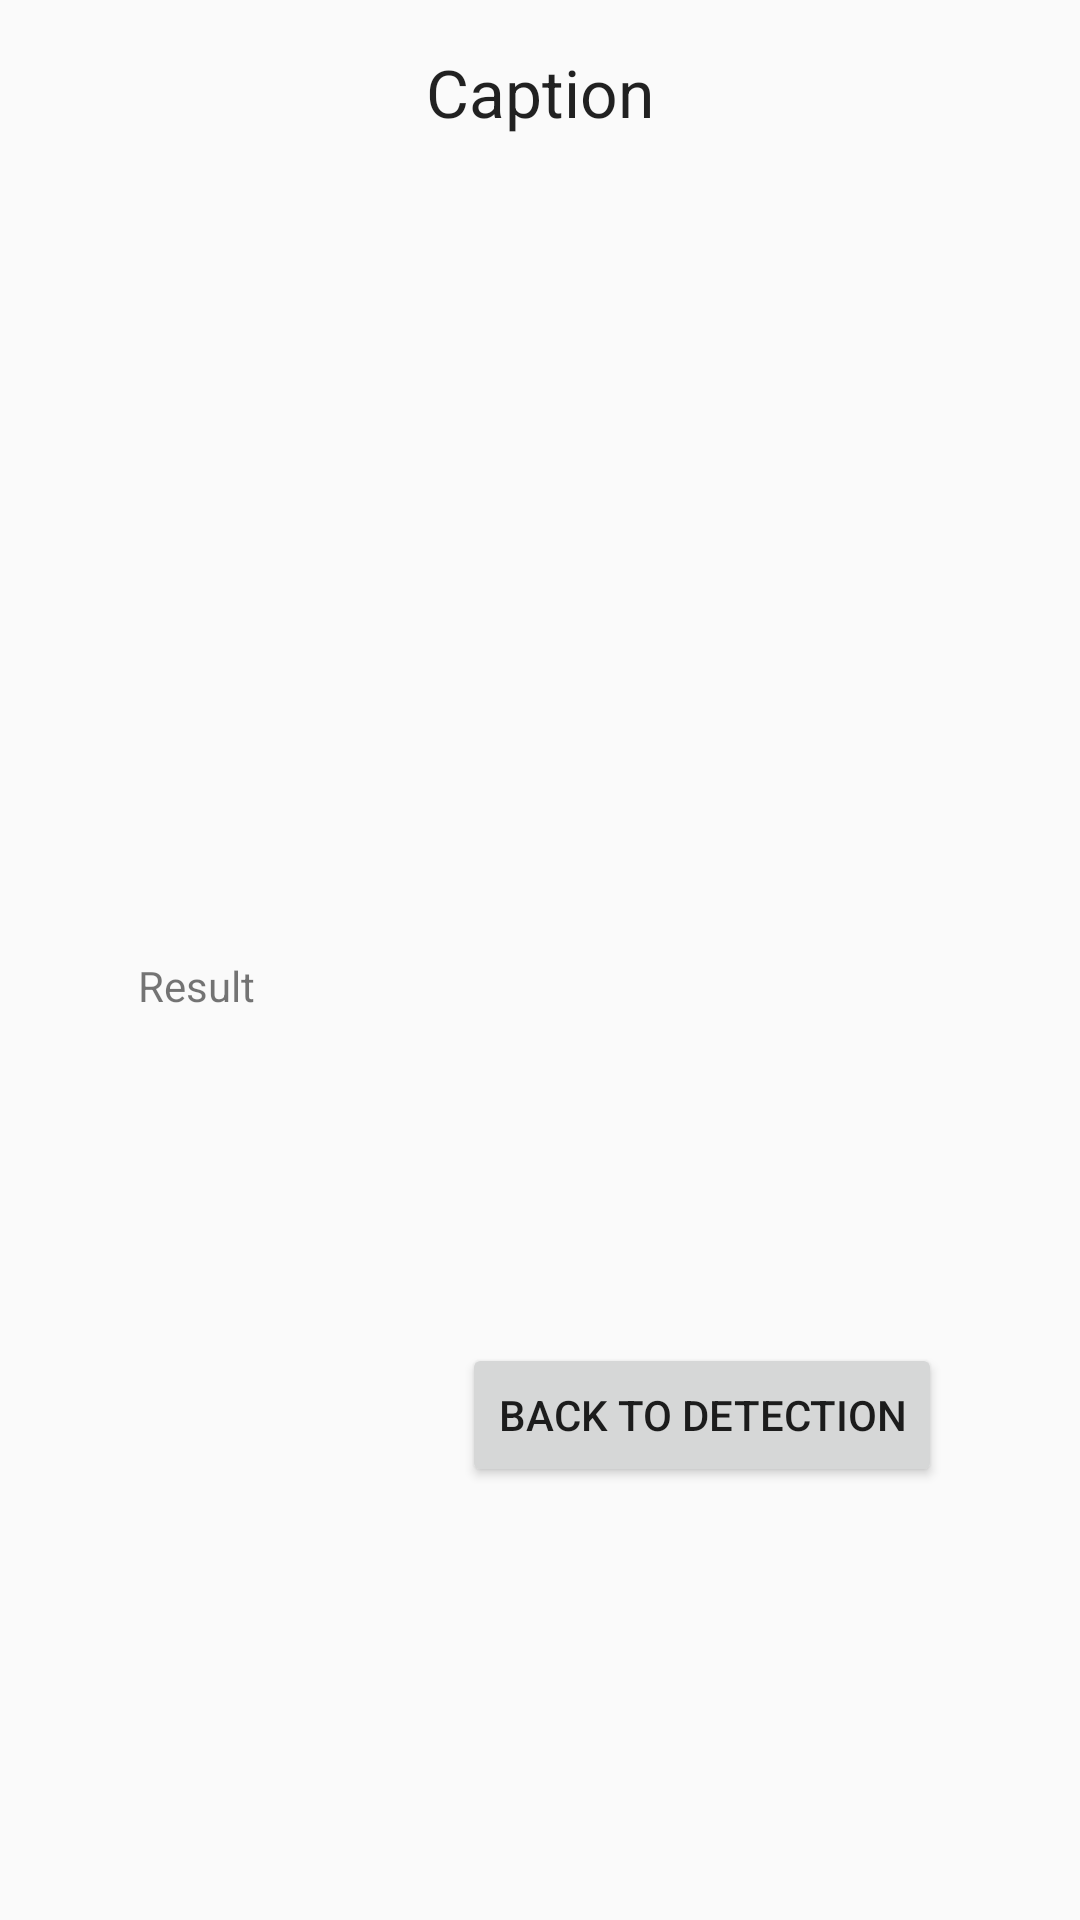

Android layout source for this screen:
<!-- AndroidManifest.xml: application theme AppTheme -->
<!-- res/layout/voice_input.xml -->
<?xml version="1.0" encoding="utf-8"?>
<LinearLayout xmlns:android="http://schemas.android.com/apk/res/android"
    android:layout_width="fill_parent"
    android:layout_height="fill_parent"
    android:orientation="vertical"
    android:padding="16dp">

    <TextView
        android:id="@+id/caption_text"
        android:layout_width="wrap_content"
        android:layout_height="wrap_content"
        android:layout_gravity="center_horizontal"
        android:textAppearance="?android:attr/textAppearanceLarge"
        android:typeface="sans"
        android:text="Caption"
        />

    <LinearLayout
        android:layout_width="match_parent"
        android:layout_height="0dp"
        android:layout_weight="1"
        android:gravity="center">

        <TextView
            android:id="@+id/result_text"
            android:layout_width="108dp"
            android:layout_height="31dp"
            android:text="Result" />

        <Button
            android:id="@+id/myButton"
            android:layout_width="wrap_content"
            android:layout_height="wrap_content"
            android:layout_marginTop="137dp"
            android:text="BACK TO DETECTION" />
    </LinearLayout>
</LinearLayout>
<!-- resources referenced by this layout -->
<resources>
  <style name="AppTheme" parent="Theme.AppCompat.Light.NoActionBar">
          
          <item name="android:windowTranslucentStatus">true</item>
      </style>
</resources>
